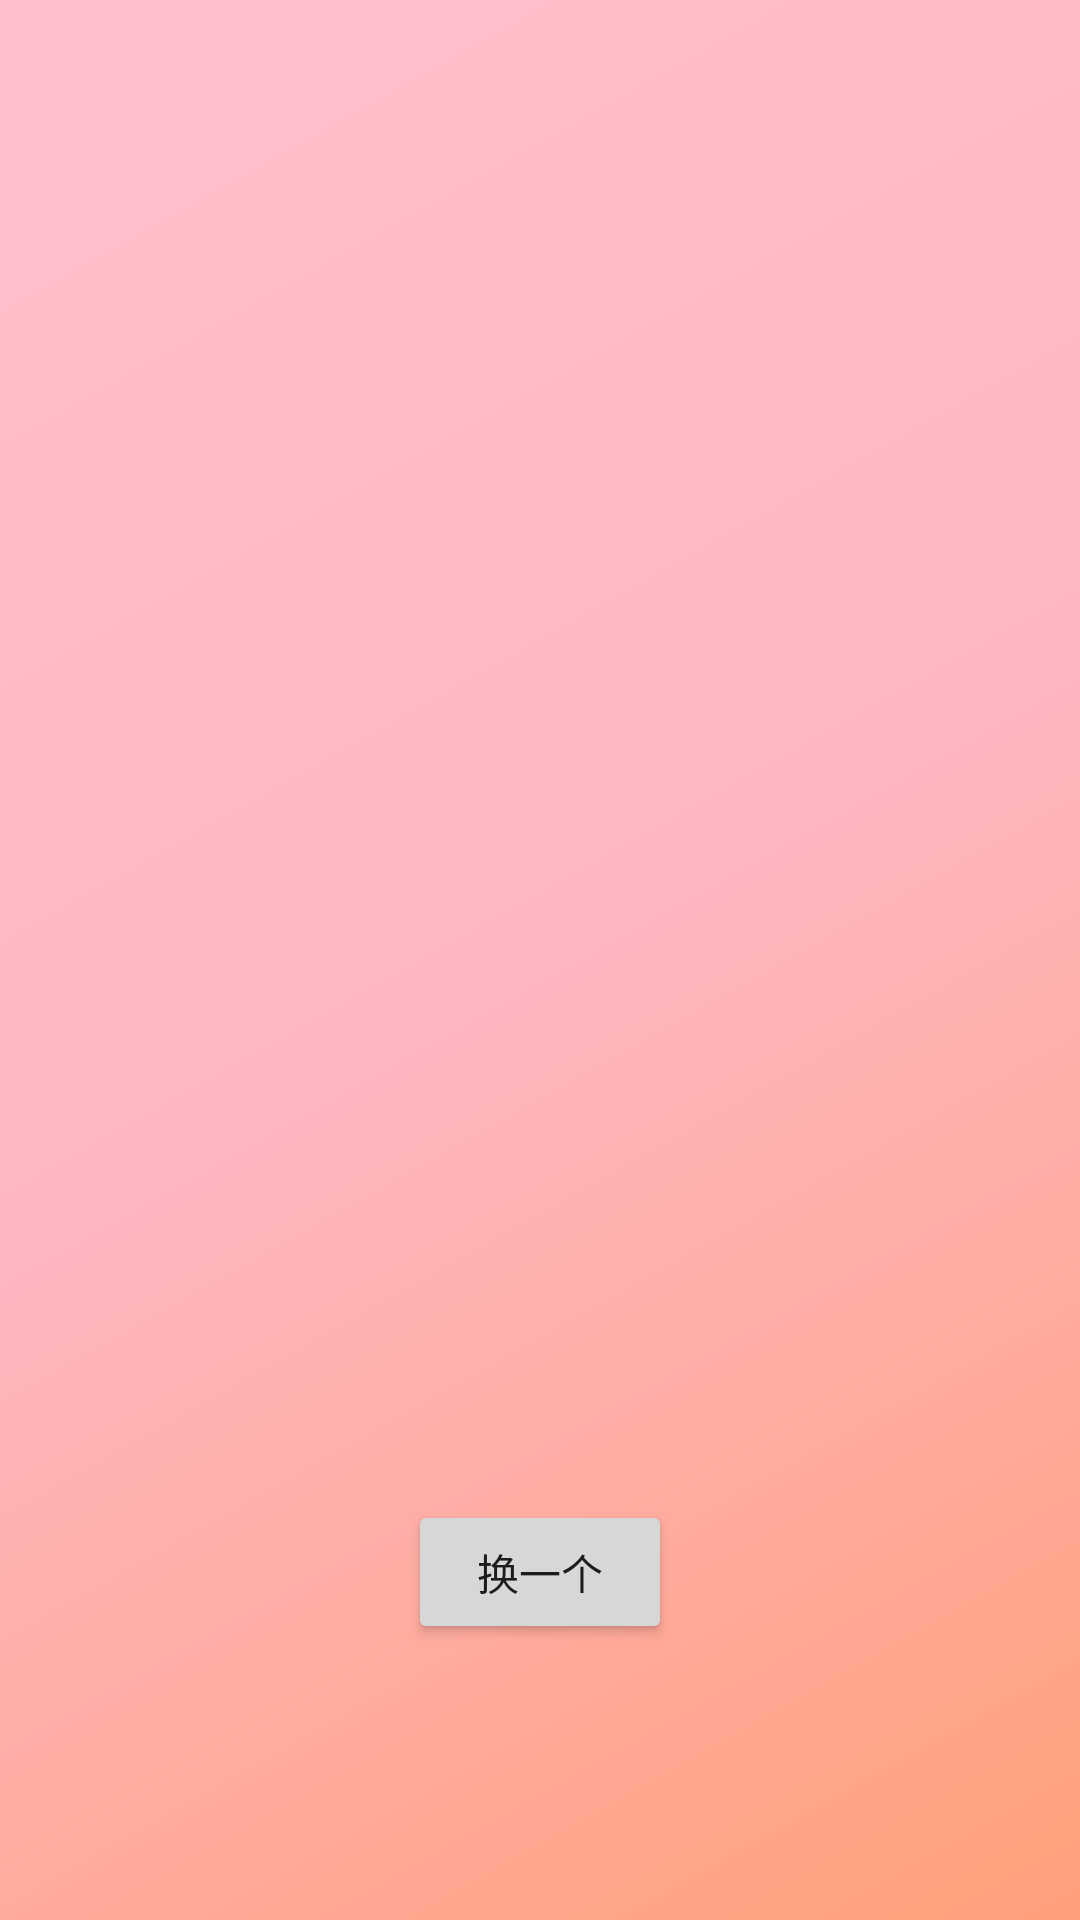

Here is an Android app screen rendered from its layout file. Give the layout XML and the strings, colors and styles it references.
<!-- AndroidManifest.xml: application theme Theme.EatingHelper -->
<!-- res/layout/breakfast_menu.xml -->
<?xml version="1.0" encoding="utf-8"?>
<androidx.constraintlayout.widget.ConstraintLayout
    xmlns:android="http://schemas.android.com/apk/res/android"
    xmlns:app="http://schemas.android.com/apk/res-auto"
    xmlns:tools="http://schemas.android.com/tools"
    android:layout_width="match_parent"
    android:layout_height="match_parent"
    android:background="@drawable/breakfast_gradient_background"
    tools:context=".activity.BreakfastMenuActivity">

    <LinearLayout
        android:layout_width="match_parent"
        android:layout_height="500dp"
        android:layout_marginLeft="20dp"
        android:layout_marginTop="20dp"
        android:layout_marginRight="20dp"
        android:orientation="horizontal"
        android:padding="8dp"
        android:background="@android:color/transparent"
        app:layout_constraintTop_toTopOf="parent"
        tools:ignore="MissingConstraints,NotSibling">

        <ListView
            android:id="@+id/list_view_breakfast_menu"
            android:layout_width="match_parent"
            android:layout_height="match_parent"
            android:divider="@android:color/transparent"
            android:dividerHeight="8dp"
            android:background="@android:color/transparent"
            android:clipToPadding="false"
            android:padding="4dp" />

    </LinearLayout>

    <Button
        android:id="@+id/button_random_breakfast_menu"
        android:layout_width="wrap_content"
        android:layout_height="wrap_content"
        android:layout_marginBottom="92dp"
        android:text="换一个"
        app:layout_constraintBottom_toBottomOf="parent"
        app:layout_constraintEnd_toEndOf="parent"
        app:layout_constraintStart_toStartOf="parent" />

</androidx.constraintlayout.widget.ConstraintLayout>
<!-- resources referenced by this layout -->
<resources>
  <!-- drawable breakfast_gradient_background (drawable) -->
  <?xml version="1.0" encoding="utf-8"?>
  <shape xmlns:android="http://schemas.android.com/apk/res/android">
      <gradient
          android:angle="135"
          android:startColor="#FFA07A"
          android:centerColor="#FFB6C1"
          android:endColor="#FFC0CB"
          android:type="linear" />
  </shape>
  <style name="Theme.EatingHelper" parent="Theme.MaterialComponents.DayNight.DarkActionBar">
          
          <item name="colorPrimary">@color/mint_green</item>
          <item name="colorPrimaryVariant">@color/soft_green</item>
          <item name="colorOnPrimary">@color/white</item>
          
          <item name="colorSecondary">@color/teal_200</item>
          <item name="colorSecondaryVariant">@color/teal_700</item>
          <item name="colorOnSecondary">@color/black</item>
          
          <item name="android:statusBarColor" tools:targetApi="l">?attr/colorPrimaryVariant</item>
          
      </style>
  <color name="mint_green">#A8E6CF</color>
  <color name="soft_green">#88D8B0</color>
  <color name="white">#FFFFFFFF</color>
  <color name="teal_200">#FF03DAC5</color>
  <color name="teal_700">#FF018786</color>
  <color name="black">#FF000000</color>
</resources>
